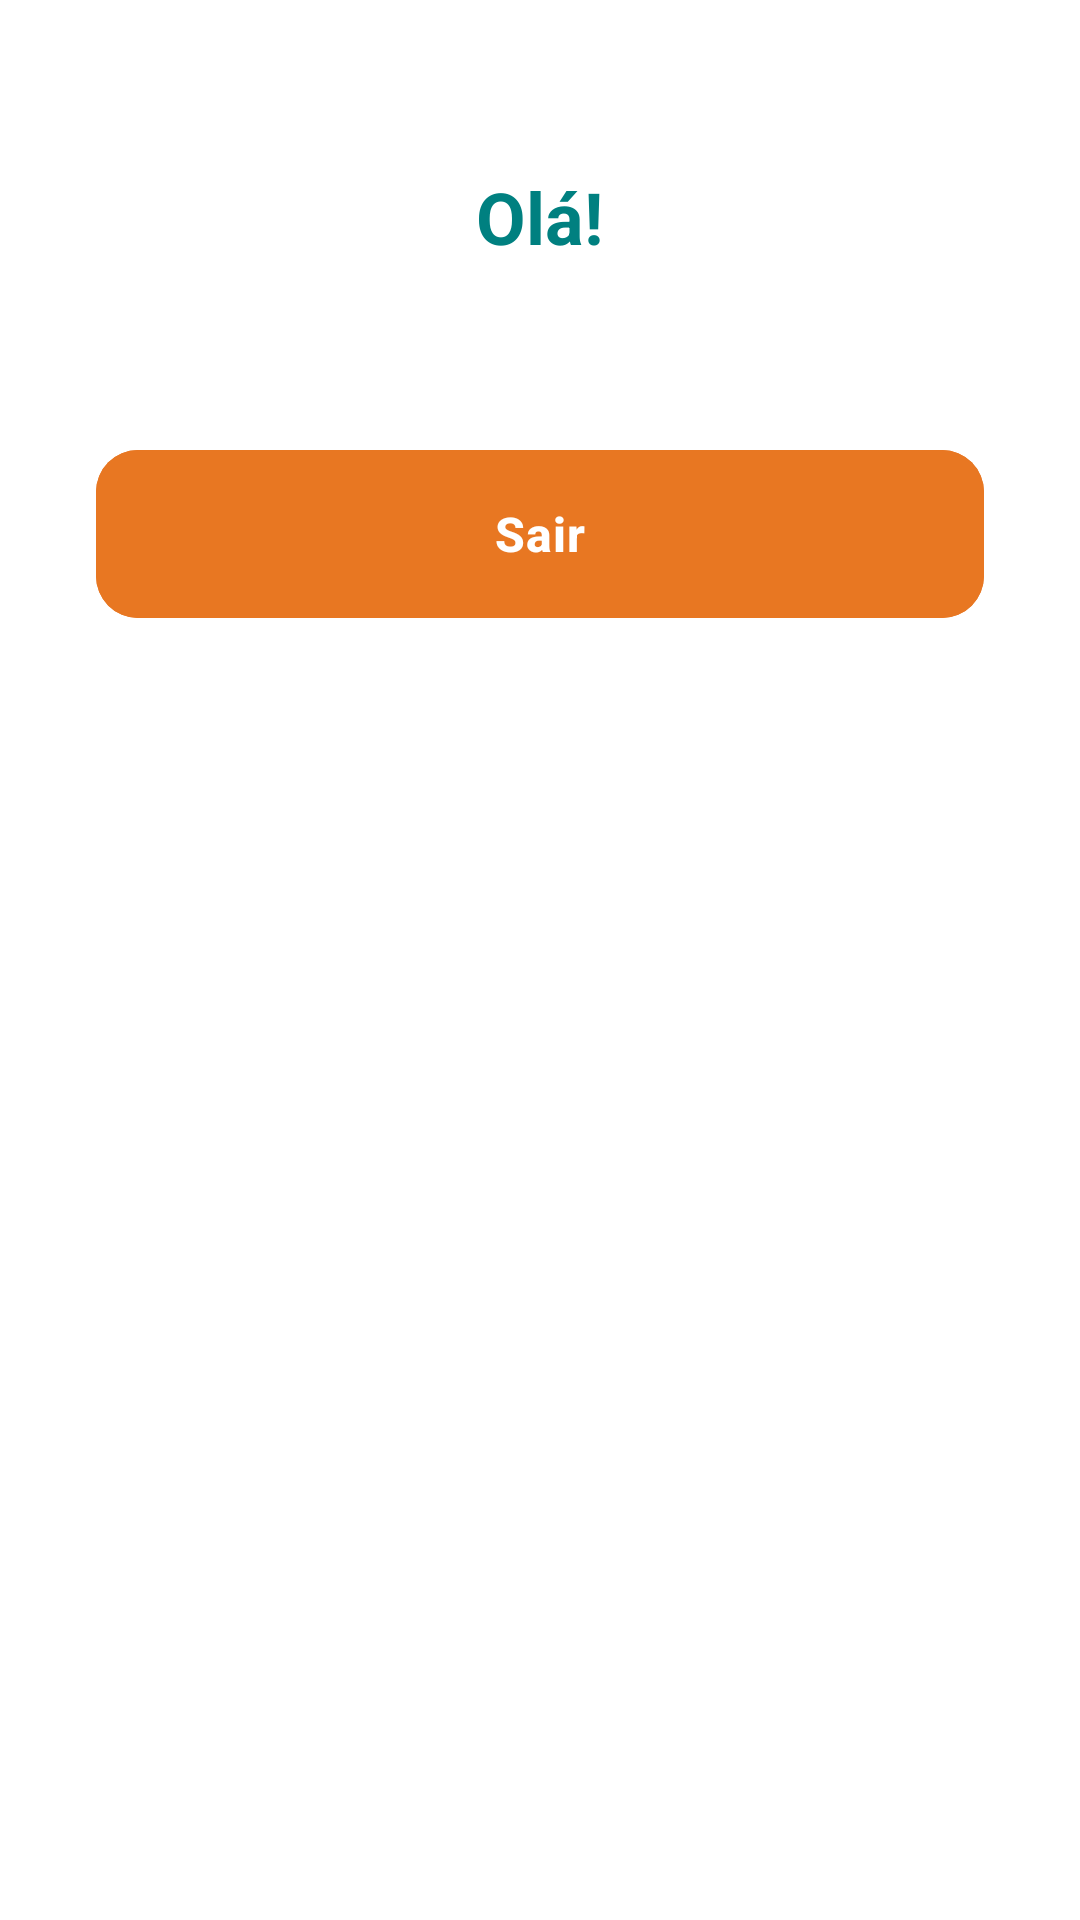

Android layout source for this screen:
<!-- AndroidManifest.xml: activity theme Theme.MyApplication.NoActionBar -->
<!-- res/layout/activity_home.xml -->
<?xml version="1.0" encoding="utf-8"?>
<ScrollView xmlns:android="http://schemas.android.com/apk/res/android"
    android:layout_width="match_parent"
    android:layout_height="match_parent"
    android:background="#FFFFFF">

    <LinearLayout
        android:layout_width="match_parent"
        android:layout_height="wrap_content"
        android:gravity="center_horizontal"
        android:orientation="vertical"
        android:padding="32dp">

        <TextView
            android:id="@+id/tvBoasVindas"
            android:layout_width="wrap_content"
            android:layout_height="wrap_content"
            android:layout_marginTop="24dp"
            android:text="Olá!"
            android:textAlignment="center"
            android:textColor="#008080"
            android:textSize="24sp"
            android:textStyle="bold" />

        <TextView
            android:id="@+id/tvPerfil"
            android:layout_width="wrap_content"
            android:layout_height="wrap_content"
            android:layout_marginTop="4dp"
            android:text=""
            android:textAlignment="center"
            android:textColor="#999999"
            android:textSize="13sp" />

        
        <Button
            android:id="@+id/btnCadastrarUsuario"
            android:layout_width="match_parent"
            android:layout_height="wrap_content"
            android:layout_marginTop="40dp"
            android:backgroundTint="#008080"
            android:text="Cadastrar Usuário"
            android:textColor="#FFFFFF"
            android:textSize="16sp"
            android:visibility="gone" />

        <Button
            android:id="@+id/btnGerenciarUsuarios"
            android:layout_width="match_parent"
            android:layout_height="wrap_content"
            android:layout_marginTop="12dp"
            android:backgroundTint="#008080"
            android:text="Gerenciar Usuários"
            android:textColor="#FFFFFF"
            android:textSize="16sp"
            android:visibility="gone" />

        <Button
            android:id="@+id/btnGerenciarTurmas"
            android:layout_width="match_parent"
            android:layout_height="wrap_content"
            android:layout_marginTop="12dp"
            android:backgroundTint="#008080"
            android:text="Gerenciar Turmas"
            android:textColor="#FFFFFF"
            android:textSize="16sp"
            android:visibility="gone" />

        
        <Button
            android:id="@+id/btnMinhasTurmas"
            android:layout_width="match_parent"
            android:layout_height="wrap_content"
            android:layout_marginTop="40dp"
            android:backgroundTint="#008080"
            android:text="Minhas Turmas"
            android:textColor="#FFFFFF"
            android:textSize="16sp"
            android:visibility="gone" />

        
        <Button
            android:id="@+id/btnMinhasTarefas"
            android:layout_width="match_parent"
            android:layout_height="wrap_content"
            android:layout_marginTop="40dp"
            android:backgroundTint="#008080"
            android:text="Minhas Tarefas"
            android:textColor="#FFFFFF"
            android:textSize="16sp"
            android:visibility="gone" />

        <Button
            android:id="@+id/btnCalendario"
            android:layout_width="match_parent"
            android:layout_height="wrap_content"
            android:layout_marginTop="12dp"
            android:backgroundTint="#008080"
            android:text="Calendário"
            android:textColor="#FFFFFF"
            android:textSize="16sp"
            android:visibility="gone" />

        
        <Button
            android:id="@+id/btnSair"
            android:layout_width="match_parent"
            android:layout_height="wrap_content"
            android:layout_marginTop="40dp"
            android:backgroundTint="#E87722"
            android:text="Sair"
            android:textColor="#FFFFFF"
            android:textSize="16sp" />

    </LinearLayout>
</ScrollView>
<!-- resources referenced by this layout -->
<resources>
  <style name="Theme.MyApplication.NoActionBar">
          <item name="windowActionBar">false</item>
          <item name="windowNoTitle">true</item>
      </style>
</resources>
